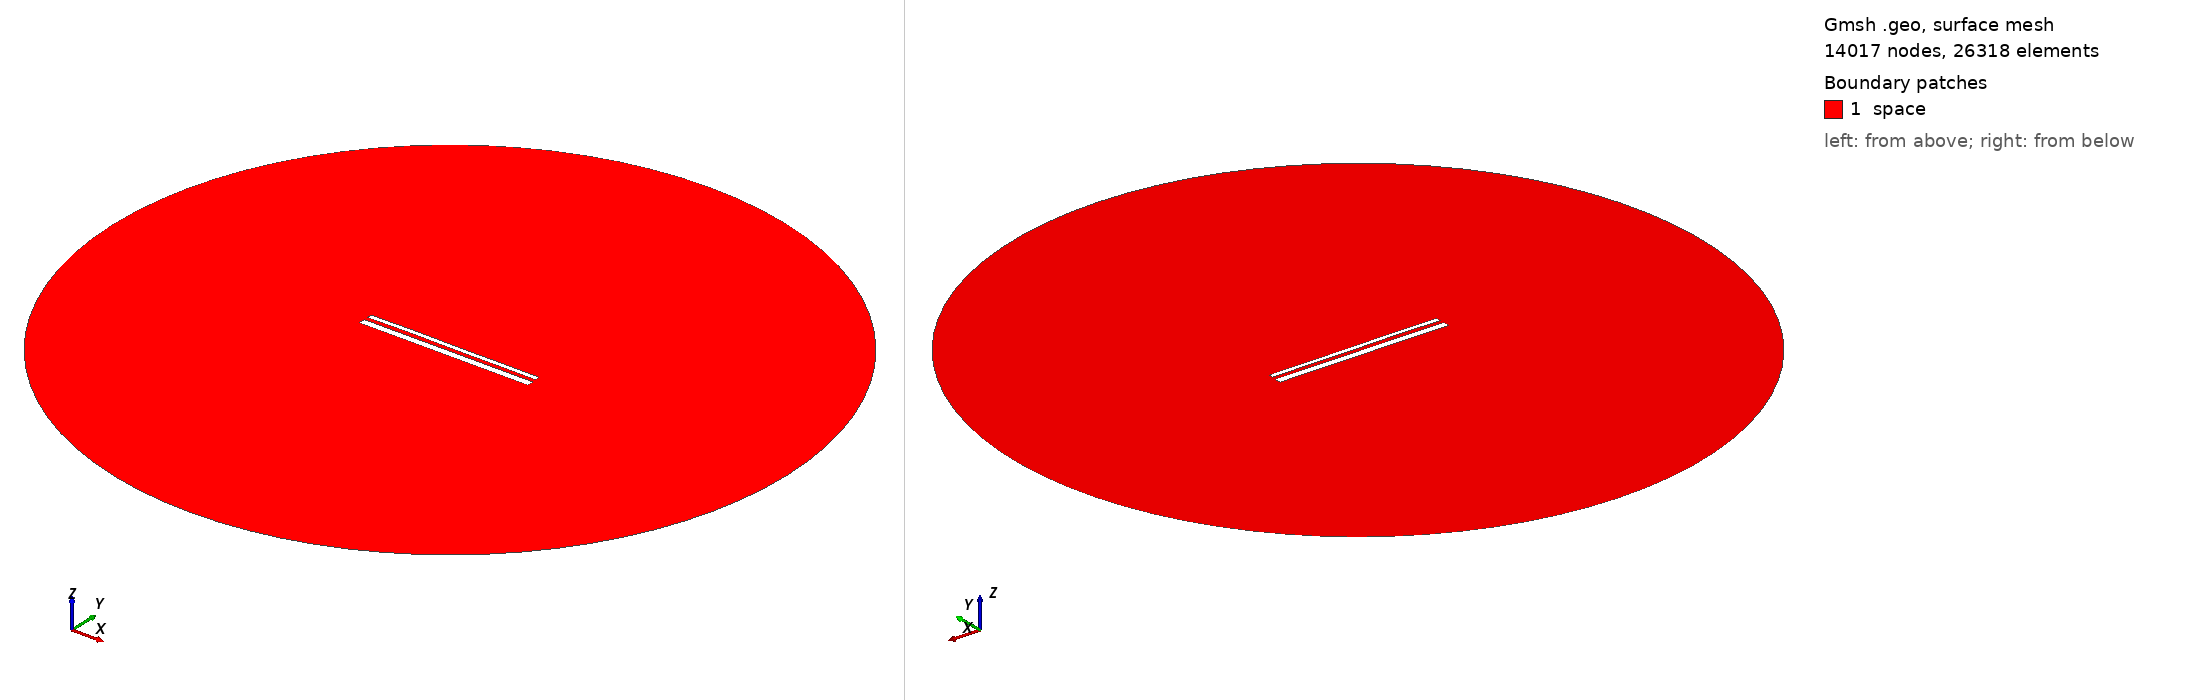

Gmsh geometry script, surface-meshed: 14017 nodes, 26318 surface elements. Boundary patches (legend numbers): 1 space. Left view from above one corner, right view from below the opposite corner. Legend entries are the model's physical surfaces. The drawing asked Gmsh for element sizes between 1% and 20% of the model's largest extent; the script's own settings can give other sizes.

=== 14094.geo (drawn) ===
//---------------------------------------
// Geometry kernel
//---------------------------------------

SetFactory("OpenCASCADE");



//---------------------------------------
// Parameters of the geometry
//---------------------------------------

// Overetch of the upper plate
overetch = 0.5;

// Distance between the plates
distance = 2.0;

// Discretization over the x axis (for the deformation)
nx = 50; 

// Length of the plate
L = 100 - overetch; 

// Number of modes
n = 4; 

// 1st mode coefficient
coeff(1) = 0.0;
beta(1) = 0.596864 * 3.1415926535 / L;

// 2nd mode coefficient
coeff(2) = 0.07499999999999998;
beta(2) = 1.49418 * 3.1415926535 / L;

// 3rd mode coefficient
coeff(3) = 0.07499999999999998;
beta(3) = 2.50025 * 3.1415926535 / L;

// 4th mode coefficient
coeff(4) = 0.07499999999999998;
beta(4) = 3.49999 * 3.1415926535 / L;



//---------------------------------------
// Upper plate (deformed rectangle)
//---------------------------------------

// Coordiantes of the upper plate
xmin = -50;
xmax = 50 - overetch;

// Height of the upper plate
yheight = 4 - 2 * overetch;

// Indexes of the points
UpperID[] = {};
LowerID[] = {};
LeftID[] = {};
RightID[] = {};

// Point index
p = 1;

// Horizontal edges
For i In {1:nx}
    x = xmin + (i-1)*(xmax - xmin)/(nx-1);

    y_bottom = distance / 2 + overetch;
    For j In {1:n}
        C = (Cosh(beta(j)*L) + Cos(beta(j)*L)) / (Sinh(beta(j)*L) + Sin(beta(j)*L));
        y_bottom  = y_bottom + coeff(j) * (Cosh(beta(j)*(x+50)) - Cos(beta(j)*(x+50)) - C * (Sinh(beta(j)*(x+50)) - Sin(beta(j)*(x+50))));
    EndFor

    y_top = y_bottom + yheight;

    Point(p) = {x, y_top, 0, 1.0};
    UpperID[i] = p;
    p = p + 1;

    Point(p) = {x, y_bottom, 0, 1.0};
    LowerID[i] = p;
    p = p + 1;
EndFor

// Create point lists
UpperPts[] = {}; LowerPts[] = {};
For i In {1:nx}
  UpperPts[] += {UpperID[i]};
  LowerPts[] += {LowerID[i]};
EndFor

// Build splines
Spline(1) = {UpperPts[]};
Spline(2) = {LowerPts[]};
Line(3) = {LowerPts[nx-1], UpperPts[nx-1]};
Line(4) = {LowerPts[0], UpperPts[0]};

// Build the plane surface
Curve Loop(1) = {2, 3, -1, -4};
Plane Surface(1) = {1};



//---------------------------------------
// Lower plate (rectangle)
//---------------------------------------

// Vertices
Point(1001) = {-50, -1, 0, 1.0};
Point(1002) = { 50, -1, 0, 1.0};
Point(1003) = { 50,  -5, 0, 1.0};
Point(1004) = {-50,  -5, 0, 1.0};

// Edges
Line(5) = {1001, 1002};
Line(6) = {1002, 1003};
Line(7) = {1003, 1004};
Line(8) = {1004, 1001};

// Plane surface
Line Loop(2) = {5, 6, 7, 8};
Plane Surface(2) = {2}; 



//---------------------------------------
// Outer (fictious) boundary
//---------------------------------------

// Points
Point(1005) = {0, 0, 0};       // Center
Point(1006) = {200, 0, 0};     // Start point
Point(1007) = {0, 200, 0};     // 90 degrees
Point(1008) = {-200, 0, 0};    // 180 degrees
Point(1009) = {0, -200, 0};    // 270 degrees

// Circle arcs (each needs start, center, end)
Circle(9) = {1006, 1005, 1007};
Circle(10) = {1007, 1005, 1008};
Circle(11) = {1008, 1005, 1009};
Circle(12) = {1009, 1005, 1006};

// Plane surface for the entire domain
Curve Loop(3) = {9, 10, 11, 12};
Surface(3) = {3};

// Subtract the plates from the whole domain to obtain the actual domain where we want to solve the equations
BooleanDifference{ Surface{3}; Delete; }{ Surface{1}; Surface{2}; Delete; }




//---------------------------------------
// Transfinite Lines/Curves
//---------------------------------------

// Set the number of points on the boundaries
r = 7;

// Plates
Transfinite Curve {1, 2} = 50*r Using Progression 1;
Transfinite Curve {3, 4} = 2*r Using Progression 1;
Transfinite Line {5, 7} = 50*r Using Progression 1;
Transfinite Line {6, 8} = 2*r Using Progression 1;

// Outer boundary
Transfinite Line {9, 10, 11, 12} = 20 Using Progression 1;



//---------------------------------------
// Physical groups
//---------------------------------------                

// Physical curves (boundaries)
Physical Line("force_segment", 10) = {2};
Physical Line("upper_plate", 11) = {1, 3, 4};
Physical Line("lower_plate", 12) = {5, 6, 7, 8};
Physical Line("boundary", 20) = {9, 10, 11, 12};

// Physical Surfaces
Physical Surface("space", 30) = {3};



//---------------------------------------
// 6. Generate the Mesh
//---------------------------------------

// 2D mesh generation
Mesh 2;
